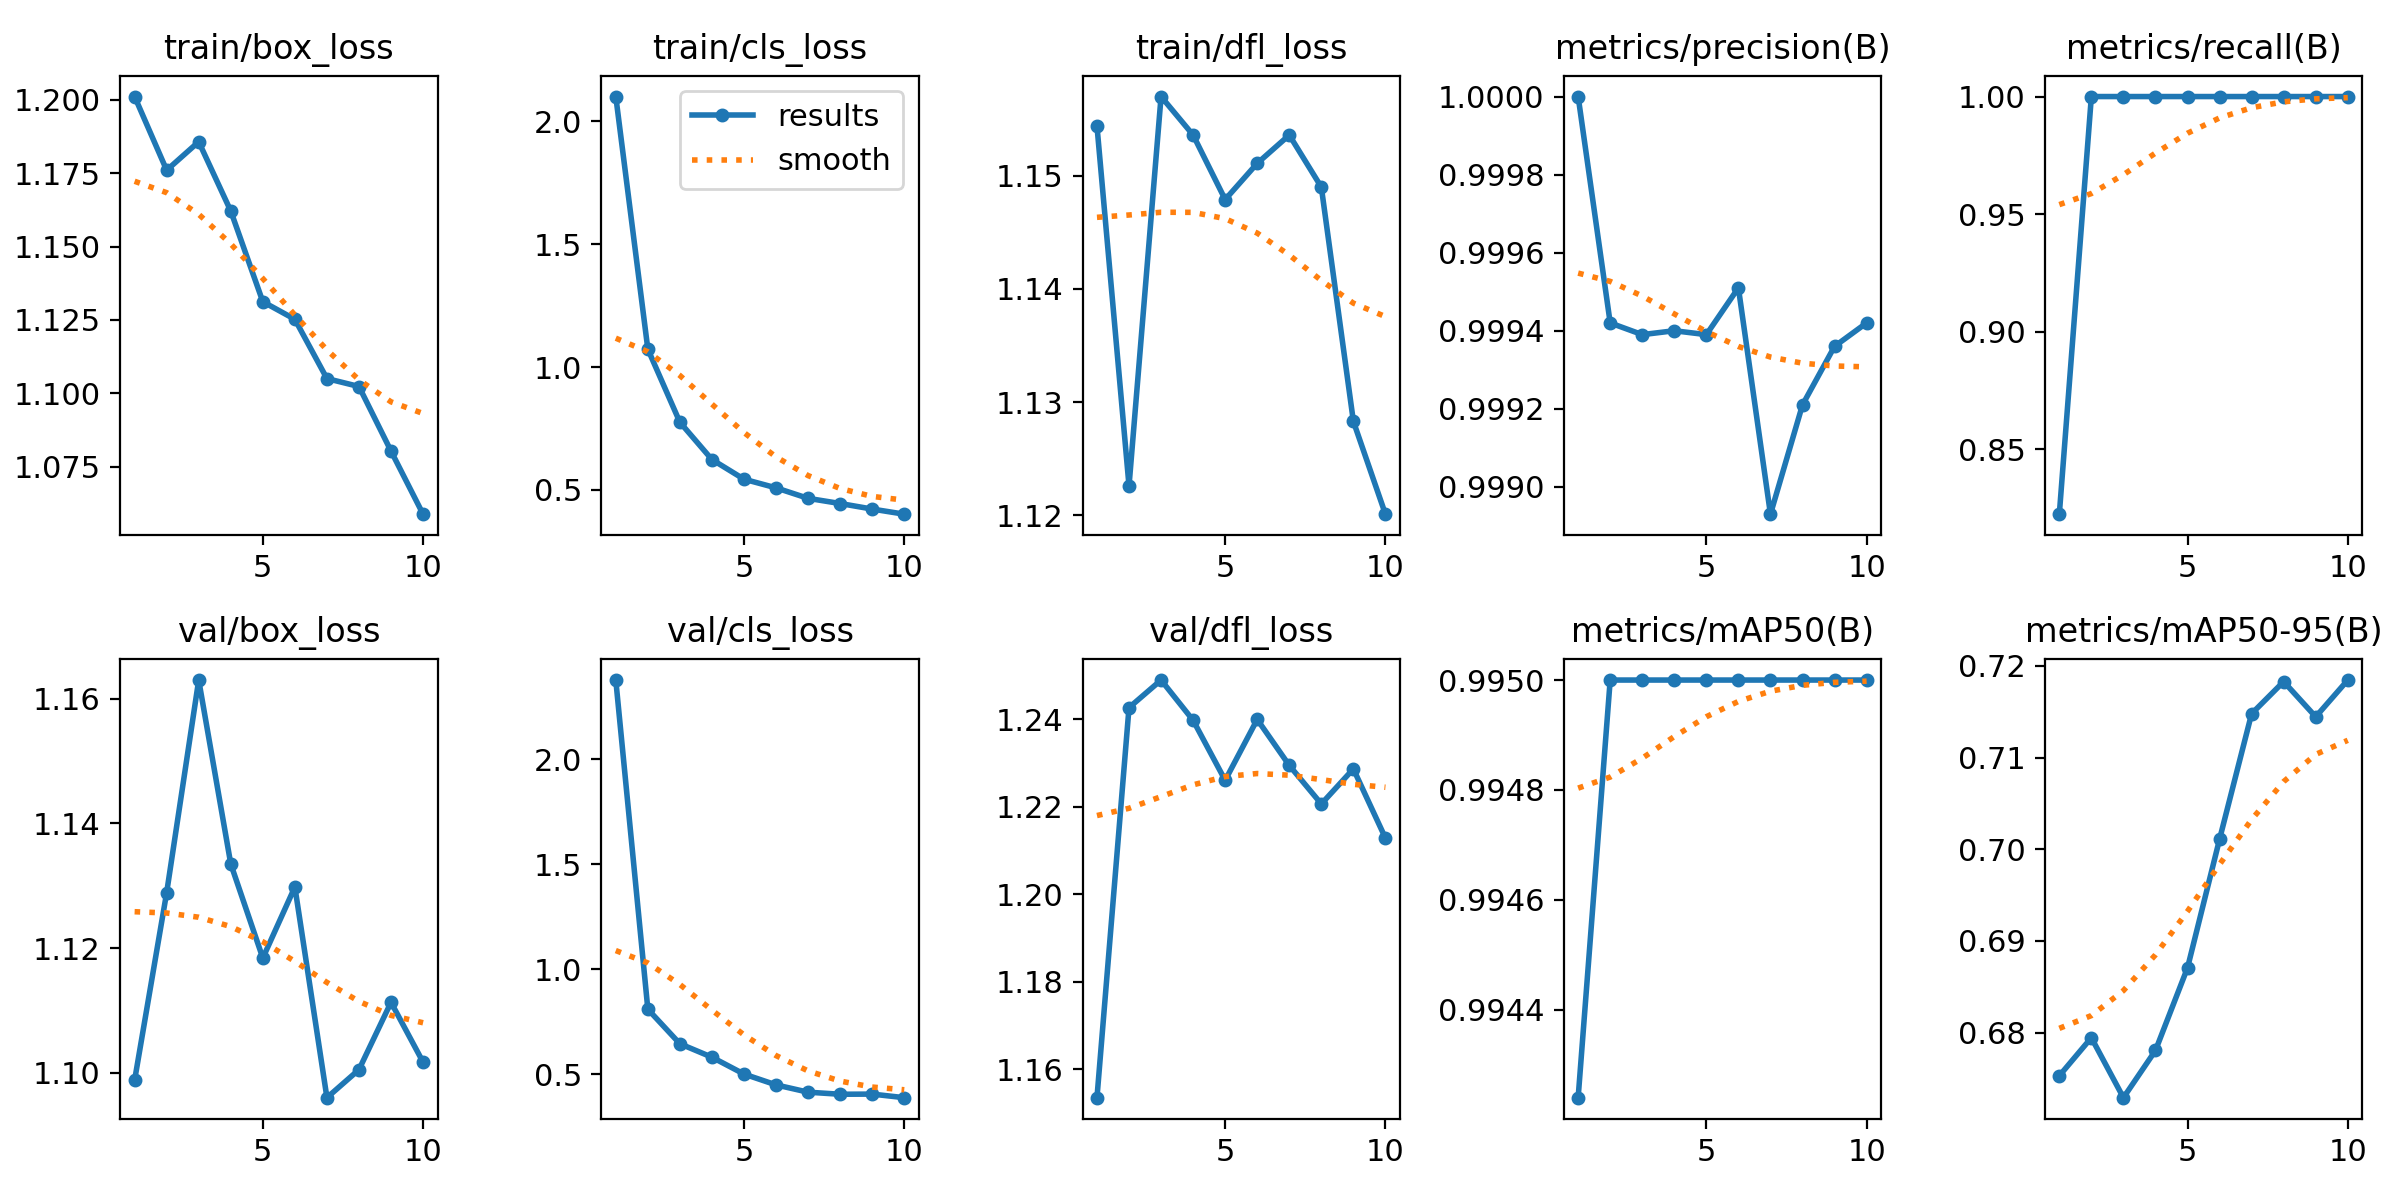

Data behind this chart, as committed beside it:
epoch, train/box_loss, train/cls_loss, train/dfl_loss, metrics/precision(B), metrics/recall(B), metrics/mAP50(B), metrics/mAP50-95(B), val/box_loss, val/cls_loss, val/dfl_loss, lr/pg0, lr/pg1, lr/pg2
1, 1.201, 2.102, 1.154, 1, 0.8224, 0.9942, 0.6753, 1.099, 2.379, 1.153, 0.0006601, 0.0006601, 0.0006601
2, 1.176, 1.073, 1.123, 0.9994, 1, 0.995, 0.6794, 1.129, 0.8095, 1.243, 0.001195, 0.001195, 0.001195
3, 1.186, 0.7752, 1.157, 0.9994, 1, 0.995, 0.6729, 1.163, 0.6449, 1.249, 0.001599, 0.001599, 0.001599
4, 1.162, 0.6233, 1.154, 0.9994, 1, 0.995, 0.678, 1.133, 0.5807, 1.24, 0.001406, 0.001406, 0.001406
5, 1.131, 0.5433, 1.148, 0.9994, 1, 0.995, 0.6871, 1.118, 0.5004, 1.226, 0.001208, 0.001208, 0.001208
6, 1.125, 0.5081, 1.151, 0.9995, 1, 0.995, 0.7011, 1.13, 0.4489, 1.24, 0.00101, 0.00101, 0.00101
7, 1.105, 0.4653, 1.154, 0.9989, 1, 0.995, 0.7148, 1.096, 0.4141, 1.229, 0.000812, 0.000812, 0.000812
8, 1.102, 0.4442, 1.149, 0.9992, 1, 0.995, 0.7183, 1.101, 0.4042, 1.221, 0.000614, 0.000614, 0.000614
9, 1.08, 0.4217, 1.128, 0.9994, 1, 0.995, 0.7144, 1.111, 0.4049, 1.229, 0.000416, 0.000416, 0.000416
10, 1.059, 0.4009, 1.12, 0.9994, 1, 0.995, 0.7185, 1.102, 0.3879, 1.213, 0.000218, 0.000218, 0.000218
